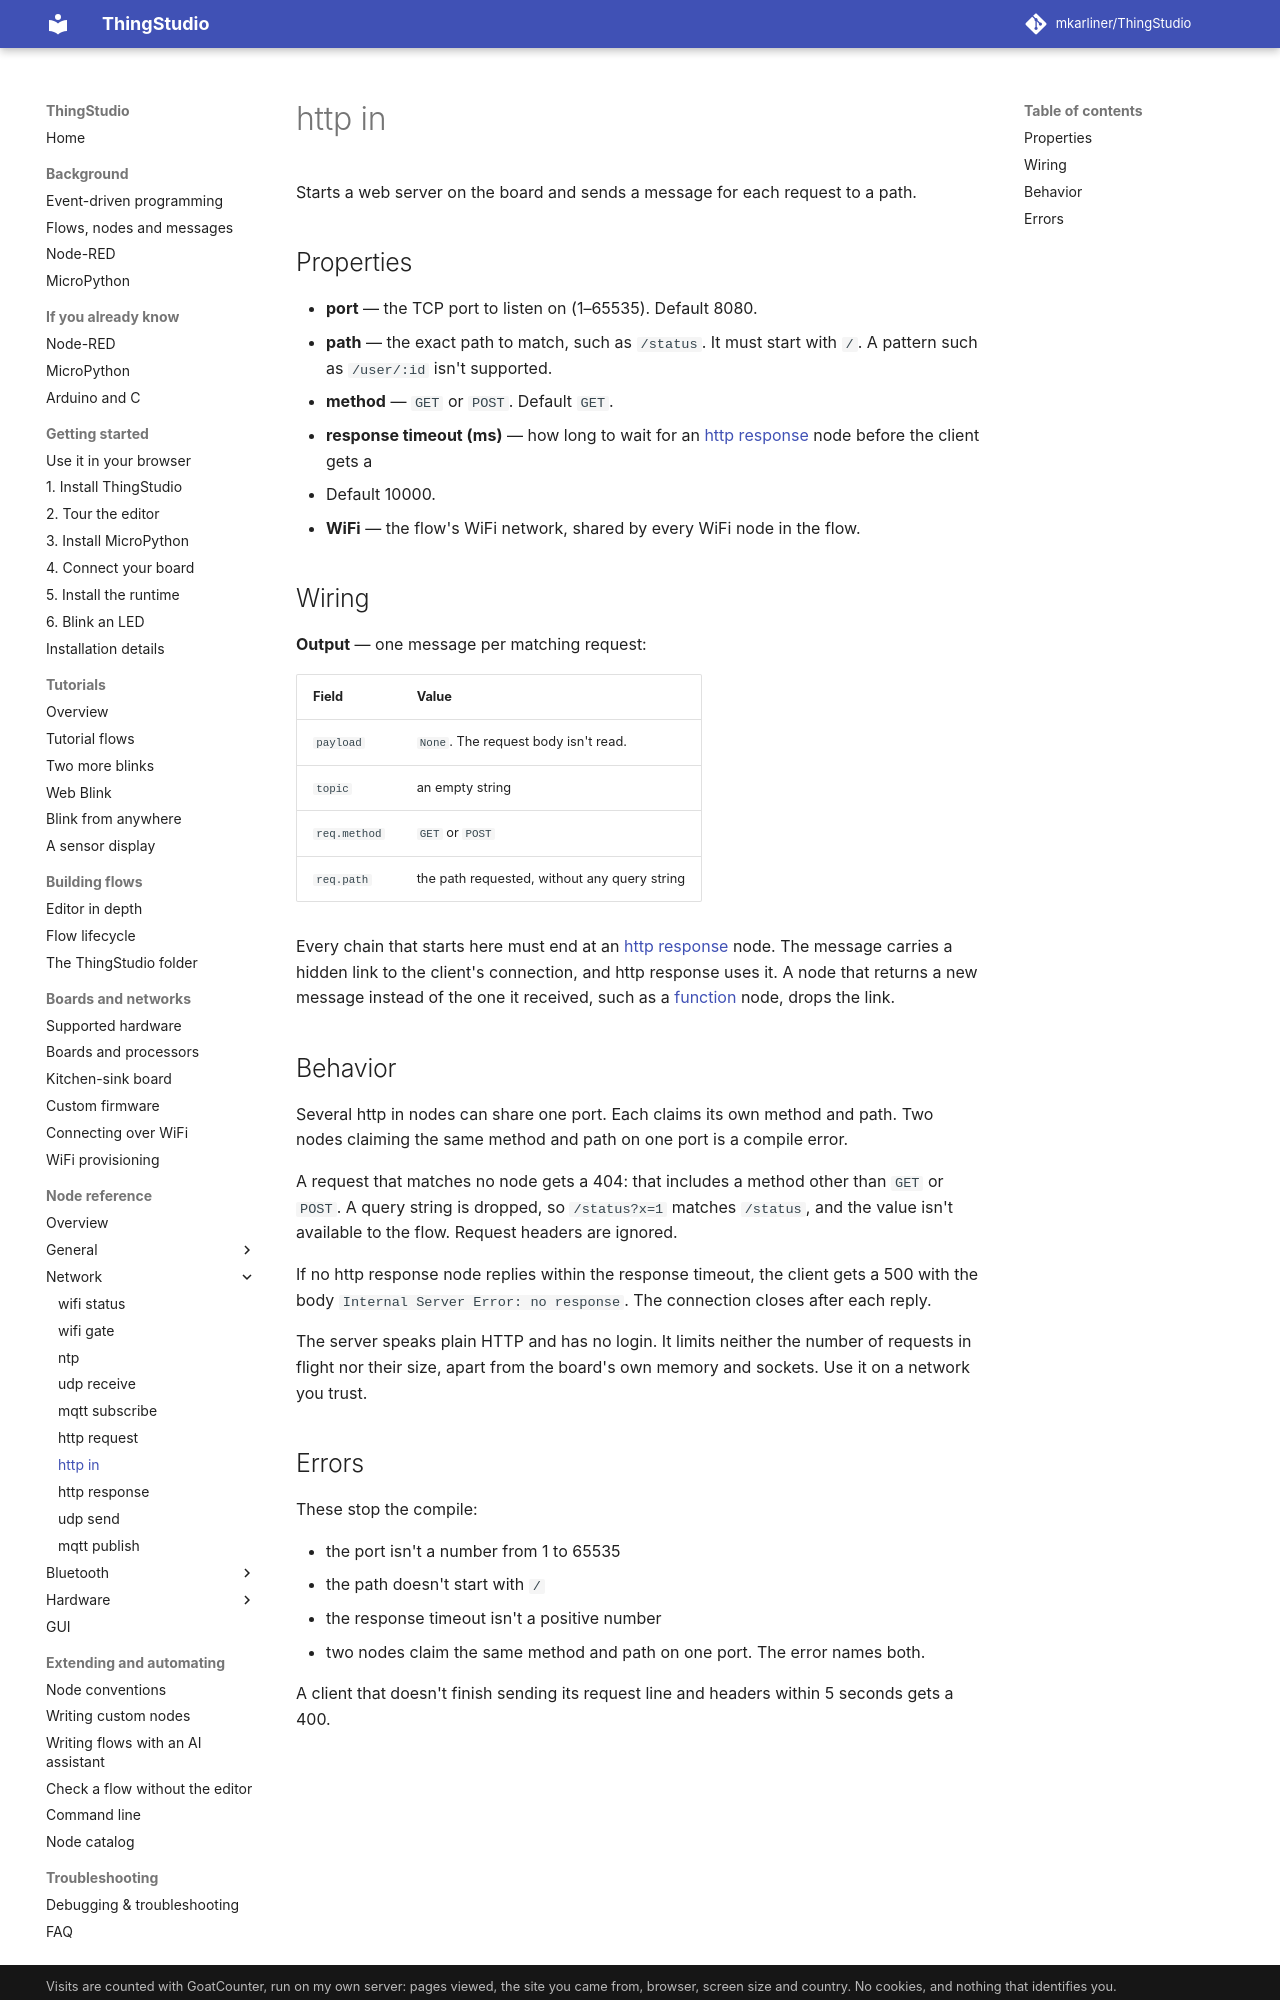

repository: mkarliner/ThingStudio · page: nodes/http-in/index.html · generator: mkdocs

# http in

Starts a web server on the board and sends a message for each request to a path.

## Properties

- **port** — the TCP port to listen on (1–65535). Default 8080.
- **path** — the exact path to match, such as `/status`. It must start with `/`. A pattern such as `/user/:id` isn't
  supported.
- **method** — `GET` or `POST`. Default `GET`.
- **response timeout (ms)** — how long to wait for an [http response](http-response.md) node before the client gets a
  500. Default 10000.
- **WiFi** — the flow's WiFi network, shared by every WiFi node in the flow.

## Wiring

**Output** — one message per matching request:

| Field | Value |
| --- | --- |
| `payload` | `None`. The request body isn't read. |
| `topic` | an empty string |
| `req.method` | `GET` or `POST` |
| `req.path` | the path requested, without any query string |

Every chain that starts here must end at an [http response](http-response.md) node. The message carries a hidden link
to the client's connection, and http response uses it. A node that returns a new message instead of the one it
received, such as a [function](function.md) node, drops the link.

## Behavior

Several http in nodes can share one port. Each claims its own method and path. Two nodes claiming the same method and
path on one port is a compile error.

A request that matches no node gets a 404: that includes a method other than `GET` or `POST`. A query string is
dropped, so `/status?x=1` matches `/status`, and the value isn't available to the flow. Request headers are ignored.

If no http response node replies within the response timeout, the client gets a 500 with the body
`Internal Server Error: no response`. The connection closes after each reply.

The server speaks plain HTTP and has no login. It limits neither the number of requests in flight nor their size, apart
from the board's own memory and sockets. Use it on a network you trust.
